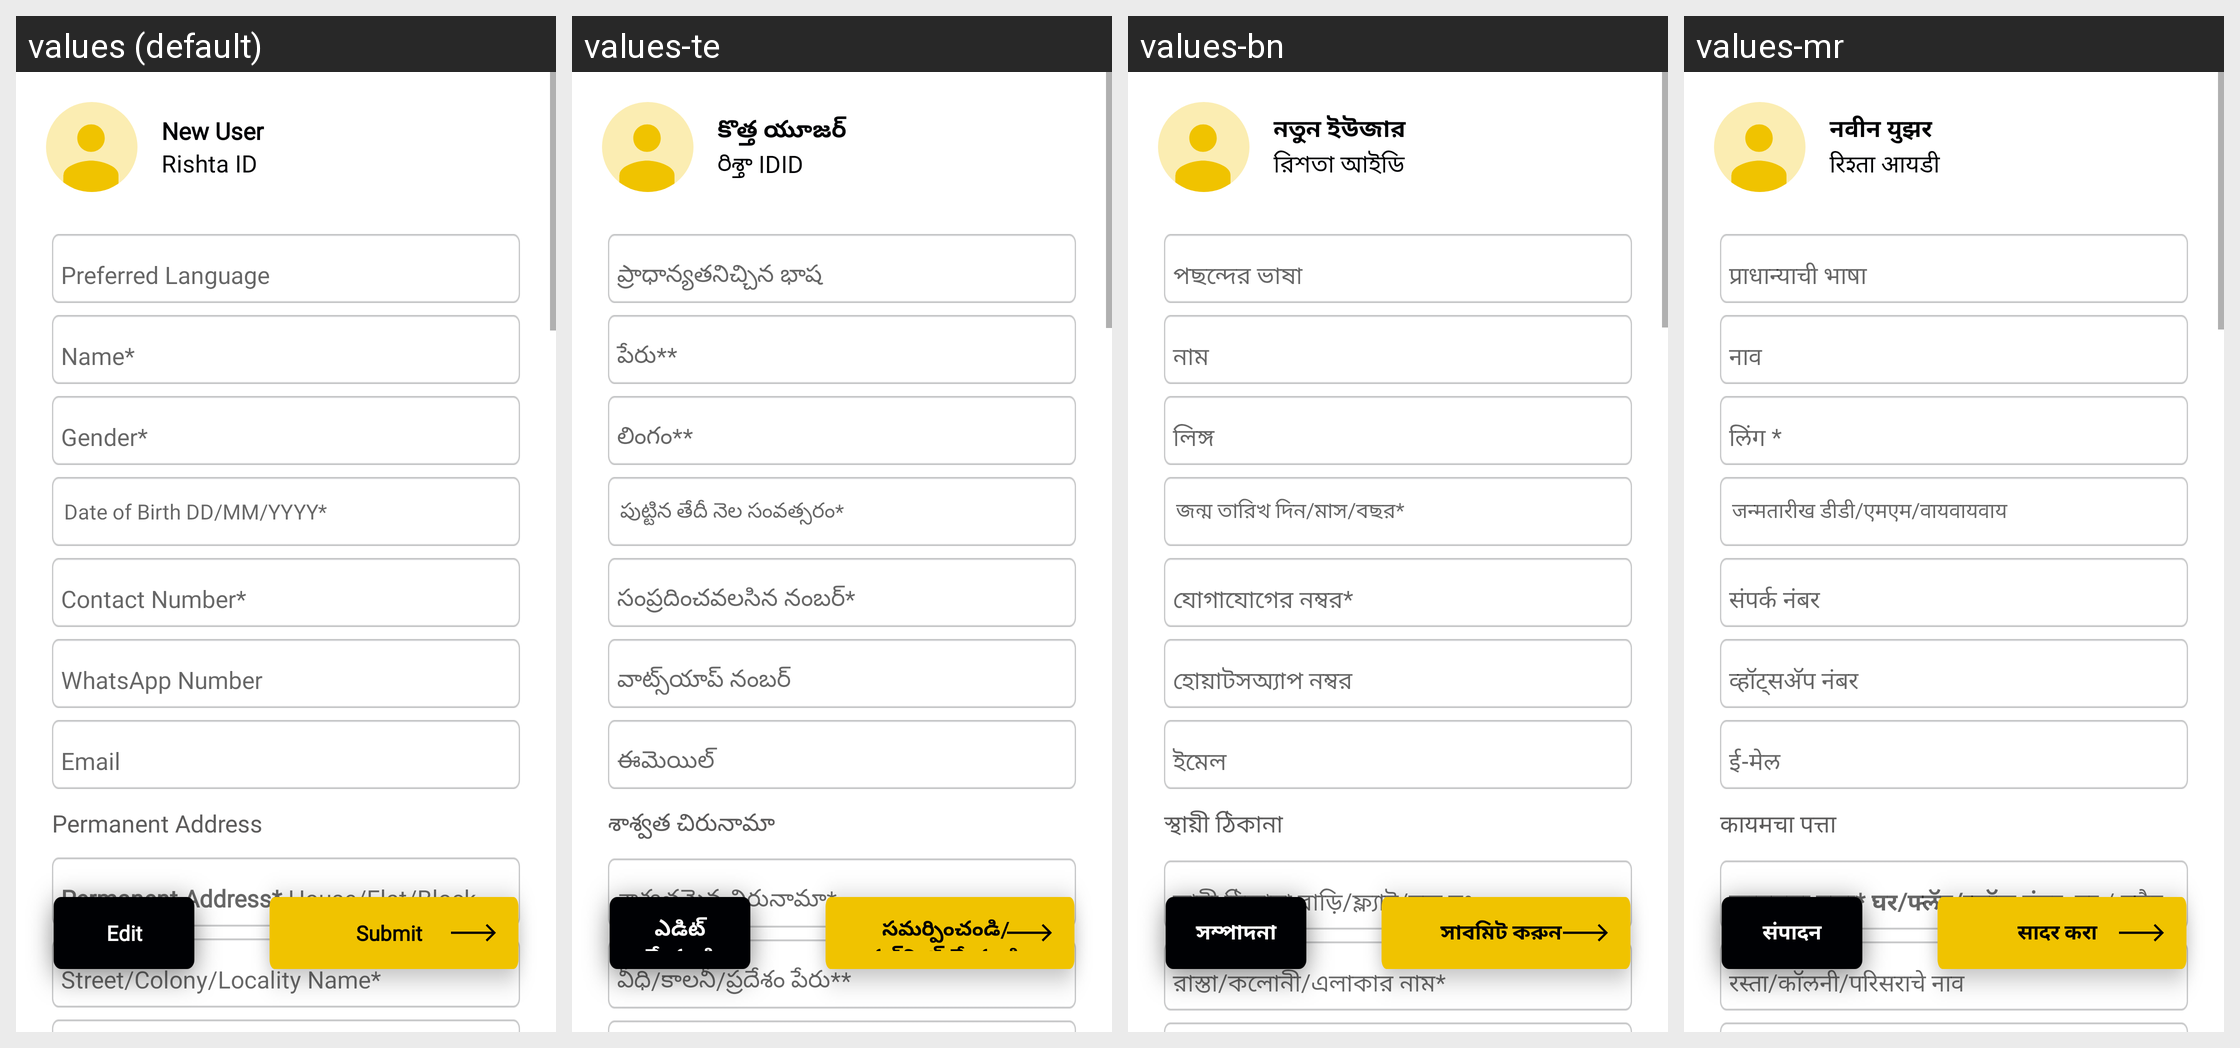

Strings drawn on this Android screen and how each of the app's shown locales translates them:
Android screen res/layout/fragment_preview_registration.xml rendered under 4 locales, left to right: values (default), values-te, values-bn, values-mr. Device: Nexus 5 (rendered at 1080×1920; each locale shown at half size, 540×960, under a caption strip naming it); theme AppTheme.
Other locales in the repository, not shown: values-hi, values-kn, values-ml, values-ta.
Strings drawn on this screen, with the default value and each locale's value (text and hints the layout hard-codes, and strings that could not be matched under every locale, appear in the picture but are not listed):

new_user
  values: New User
  values-te: కొత్త యూజర్
  values-bn: নতুন ইউজার
  values-mr: नवीन युझर

rishta_id
  values: Rishta ID
  values-te: రిశ్తా IDID
  values-bn: রিশতা আইডি
  values-mr: रिश्ता आयडी

lbl_date_of_birth_mandatory
  values: Date of Birth DD/MM/YYYY*
  values-te: పుట్టిన తేదీ నెల సంవత్సరం*
  values-bn: জন্ম তারিখ দিন/মাস/বছর*
  values-mr: जन्मतारीख डीडी/एमएम/वायवायवाय

permanent_address
  values: Permanent Address
  values-te: శాశ్వత చిరునామా
  values-bn: স্থায়ী ঠিকানা
  values-mr: कायमचा पत्ता

edit
  values: Edit
  values-te: ఎడిట్ చేయండి
  values-bn: সম্পাদনা
  values-mr: संपादन

submit
  values: Submit
  values-te: సమర్పించండి/సబ్‌మిట్ చేయండి
  values-bn: সাবমিট করুন
  values-mr: सादर करा
